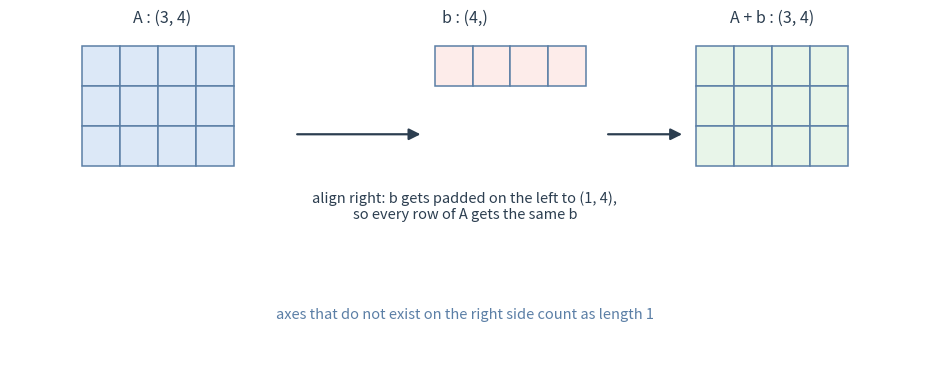

The script that saved this image: (Note: this script raises an exception after producing the figure.)
"""生成 B02 讲义用的广播示意图。

在开发机上跑（那里有 matplotlib）：
    python3 tools/figs/b02_broadcast.py
输出：notes/figs/b02-broadcast.png

图里只用英文与数学符号，避免字体缺失。
"""

import matplotlib

matplotlib.use("Agg")

import matplotlib.pyplot as plt
from matplotlib.patches import FancyArrowPatch, Rectangle

A_COLOR = "#dce8f7"
B_COLOR = "#fdecea"
OUT_COLOR = "#e8f5e9"
EDGE = "#5b7fa6"
CELL = 0.5

fig, ax = plt.subplots(figsize=(9.4, 4.0), dpi=150)
ax.set_xlim(0, 12)
ax.set_ylim(0, 4.6)
ax.axis("off")


def grid(x0, y_top, rows, cols, fc):
    for r in range(rows):
        for c in range(cols):
            ax.add_patch(
                Rectangle(
                    (x0 + c * CELL, y_top - (r + 1) * CELL),
                    CELL,
                    CELL,
                    fc=fc,
                    ec=EDGE,
                    lw=1.1,
                )
            )


def arrow(x1, y1, x2, y2):
    ax.add_patch(
        FancyArrowPatch(
            (x1, y1), (x2, y2), arrowstyle="-|>", mutation_scale=17, color="#2c3e50", lw=1.6
        )
    )


Y_TOP = 4.15

# A: (3, 4)
ax.text(2.0, 4.45, "A : (3, 4)", ha="center", fontsize=11.5, color="#2c3e50")
grid(0.95, Y_TOP, 3, 4, A_COLOR)

# b: (4,)
ax.text(6.0, 4.45, "b : (4,)", ha="center", fontsize=11.5, color="#2c3e50")
grid(5.6, Y_TOP, 1, 4, B_COLOR)

# 结果
ax.text(10.05, 4.45, "A + b : (3, 4)", ha="center", fontsize=11.5, color="#2c3e50")
grid(9.05, Y_TOP, 3, 4, OUT_COLOR)

# 箭头放在格子下方，避开文字
arrow(3.75, 3.05, 5.45, 3.05)
arrow(7.85, 3.05, 8.9, 3.05)

ax.text(
    6.0,
    2.35,
    "align right: b gets padded on the left to (1, 4),\nso every row of A gets the same b",
    ha="center",
    va="top",
    fontsize=10.5,
    color="#2c3e50",
)

ax.text(
    6.0,
    0.75,
    "axes that do not exist on the right side count as length 1",
    ha="center",
    fontsize=10.5,
    color="#5b7fa6",
)

plt.tight_layout()
plt.savefig("notes/figs/b02-broadcast.png", bbox_inches="tight", facecolor="white")
print("已生成 notes/figs/b02-broadcast.png")
